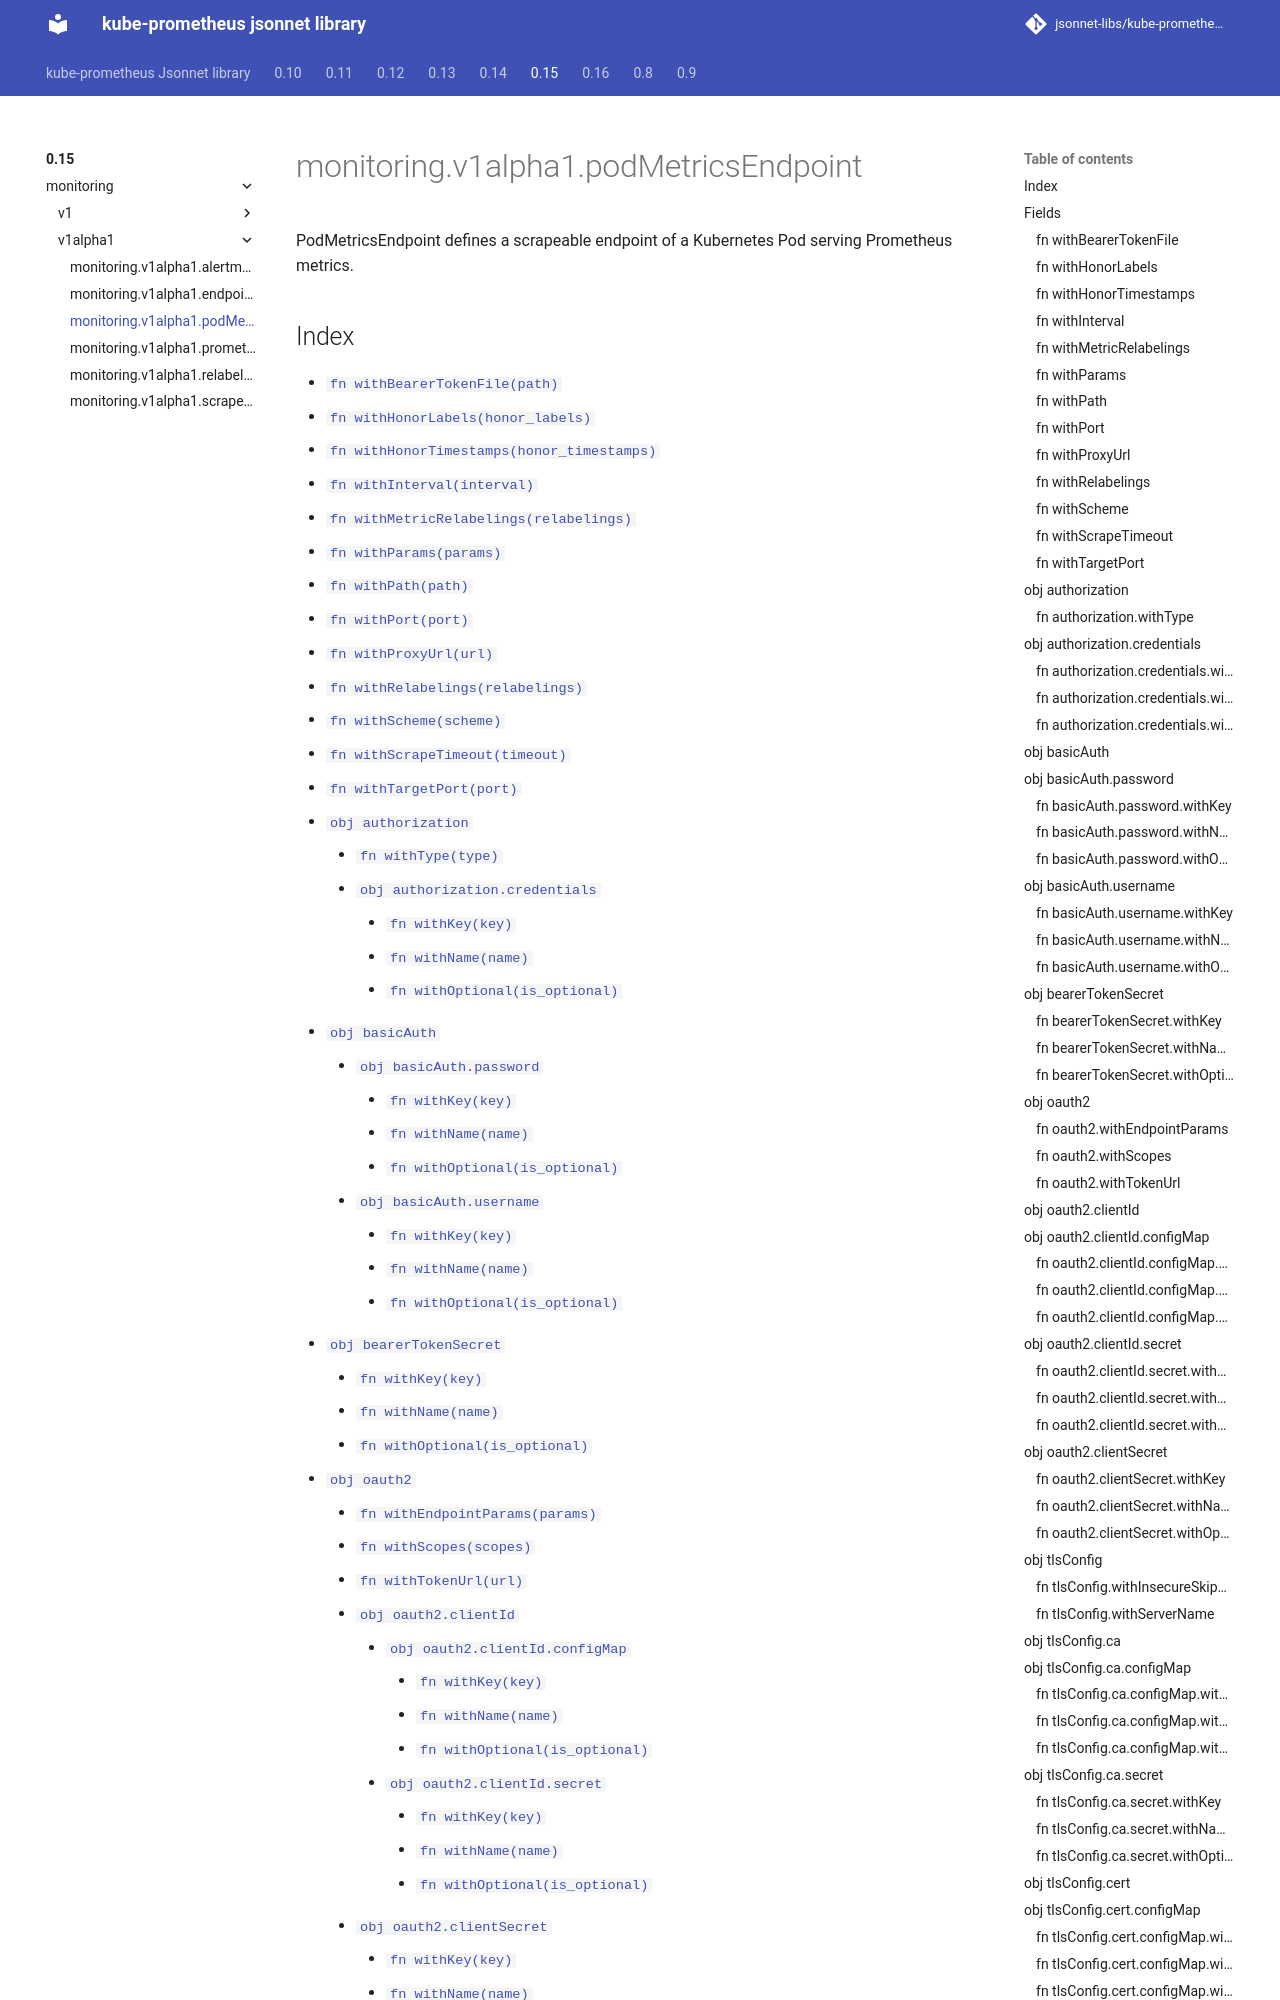

repository: jsonnet-libs/kube-prometheus-libsonnet · page: 0.15/monitoring/v1alpha1/podMetricsEndpoint/index.html · generator: mkdocs

---
permalink: /0.15/monitoring/v1alpha1/podMetricsEndpoint/
---

# monitoring.v1alpha1.podMetricsEndpoint

PodMetricsEndpoint defines a scrapeable endpoint of a Kubernetes Pod serving Prometheus metrics.
